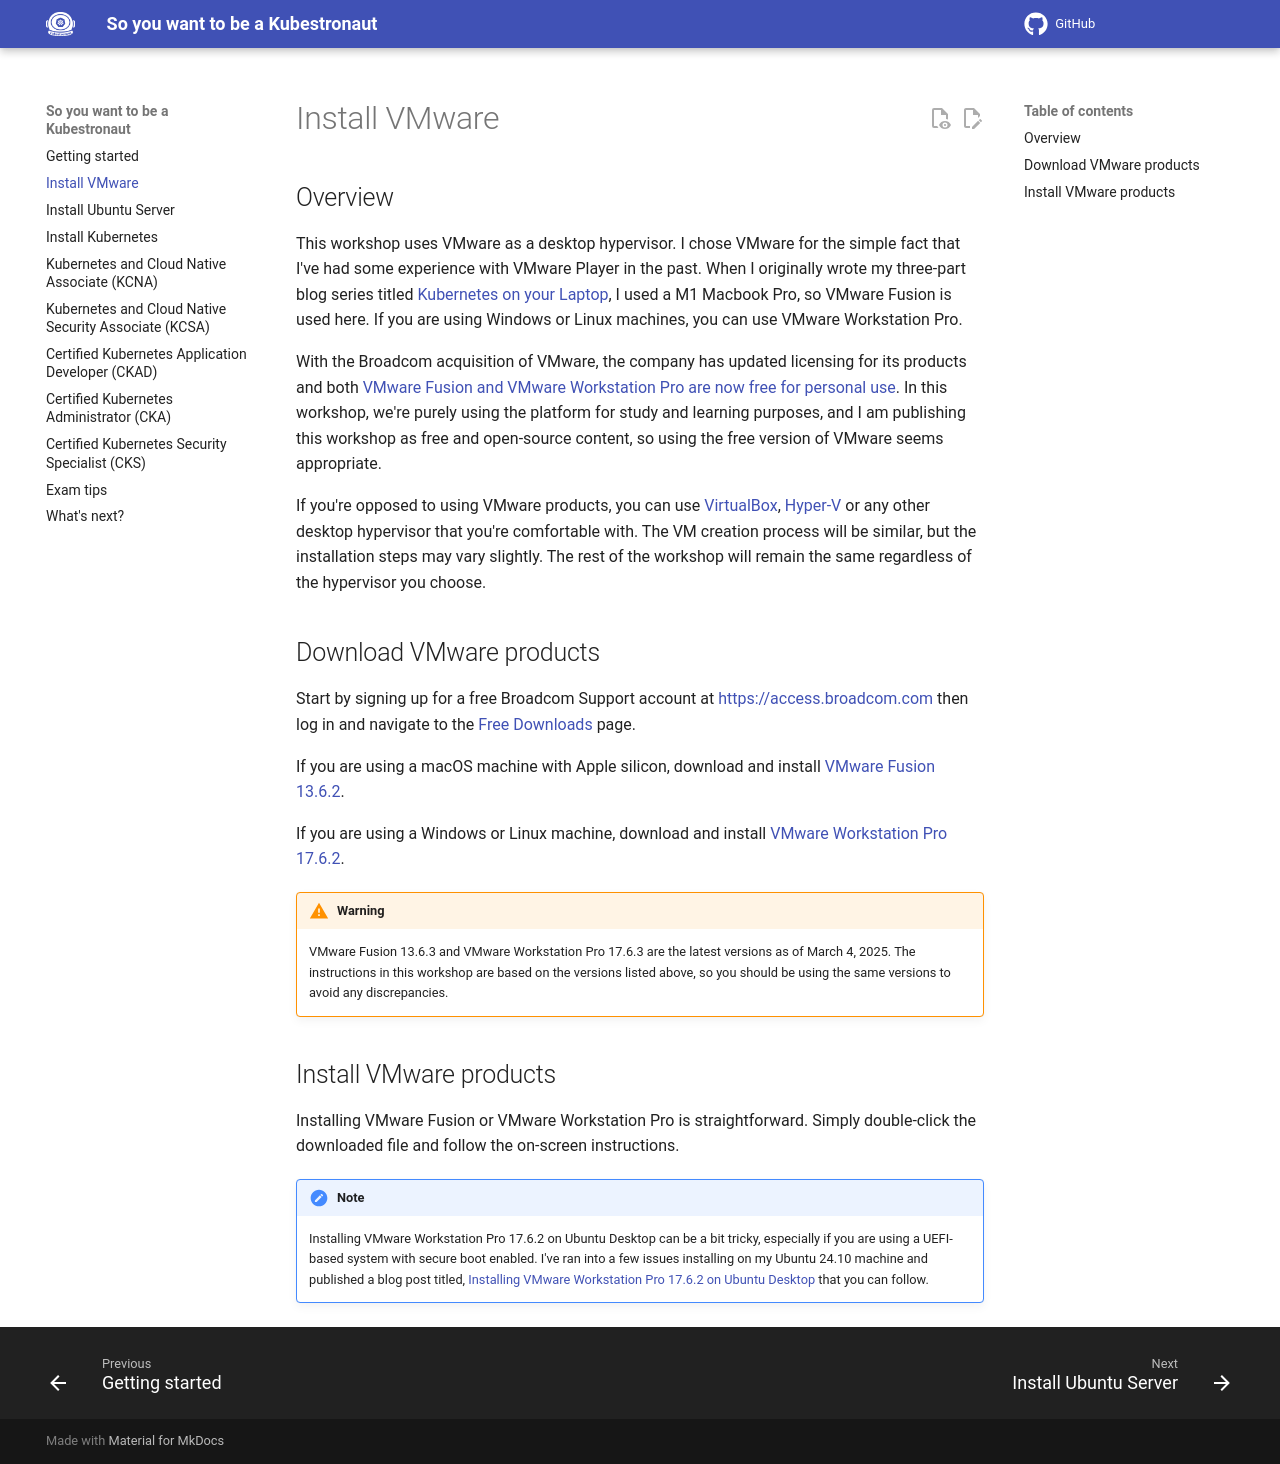

repository: pauldotyu/kubestronaut · page: vmware/index.html · generator: mkdocs

## Overview

This workshop uses VMware as a desktop hypervisor. I chose VMware for the simple fact that I've had some experience with VMware Player in the past. When I originally wrote my three-part blog series titled [Kubernetes on your Laptop](https://paulyu.dev/article/installing-vmware-fusion/), I used a M1 Macbook Pro, so VMware Fusion is used here. If you are using Windows or Linux machines, you can use VMware Workstation Pro.

With the Broadcom acquisition of VMware, the company has updated licensing for its products and both [VMware Fusion and VMware Workstation Pro are now free for personal use](https://blogs.vmware.com/workstation/2024/05/vmware-workstation-pro-now-available-free-for-personal-use.html). In this workshop, we're purely using the platform for study and learning purposes, and I am publishing this workshop as free and open-source content, so using the free version of VMware seems appropriate.

If you're opposed to using VMware products, you can use [VirtualBox]{:target="_blank"}, [Hyper-V]{:target="_blank"} or any other desktop hypervisor that you're comfortable with. The VM creation process will be similar, but the installation steps may vary slightly. The rest of the workshop will remain the same regardless of the hypervisor you choose.

## Download VMware products

Start by signing up for a free Broadcom Support account at [https://access.broadcom.com]{:target="_blank"} then log in and navigate to the [Free Downloads]{:target="_blank"} page.

If you are using a macOS machine with Apple silicon, download and install [VMware Fusion 13.6.2]{:target="_blank"}.

If you are using a Windows or Linux machine, download and install [VMware Workstation Pro 17.6.2]{:target="_blank"}.

!!! warning
    VMware Fusion 13.6.3 and VMware Workstation Pro 17.6.3 are the latest versions as of March 4, 2025. The instructions in this workshop are based on the versions listed above, so you should be using the same versions to avoid any discrepancies. 

## Install VMware products

Installing VMware Fusion or VMware Workstation Pro is straightforward. Simply double-click the downloaded file and follow the on-screen instructions.

!!! note
    Installing VMware Workstation Pro 17.6.2 on Ubuntu Desktop can be a bit tricky, especially if you are using a UEFI-based system with secure boot enabled. I've ran into a few issues installing on my Ubuntu 24.10 machine and published a blog post titled, [Installing VMware Workstation Pro 17.6.2 on Ubuntu Desktop]{:target="_blank"} that you can follow.

[https://access.broadcom.com]: https://access.broadcom.com/
[Free Downloads]: https://support.broadcom.com/group/ecx/free-downloads
[VMware Fusion 13.6.2]: https://support.broadcom.com/group/ecx/productdownloads?subfamily=VMware%20Fusion&freeDownloads=true
[VMware Workstation Pro 17.6.2]: https://support.broadcom.com/group/ecx/productdownloads?subfamily=VMware%20Workstation%20Pro&freeDownloads=true
[VirtualBox]: https://www.oracle.com/virtualization/virtualbox/
[Hyper-V]: https://learn.microsoft.com/windows-server/virtualization/hyper-v/get-started/install-hyper-v?pivots=windows-server
[Installing VMware Workstation Pro 17.6.2 on Ubuntu Desktop]: https://paulyu.dev/article/installing-vmware-on-ubuntu-desktop/
